Image classification data set "boardTrainingData" (mcwhorpj/boardTrainingData on GitHub). Class labels (6): Arduino Nano, Arduino Uno, Jetson Nano, Jetson Xavier NX, Raspberry Pi Three, Raspberry Pi Zero.

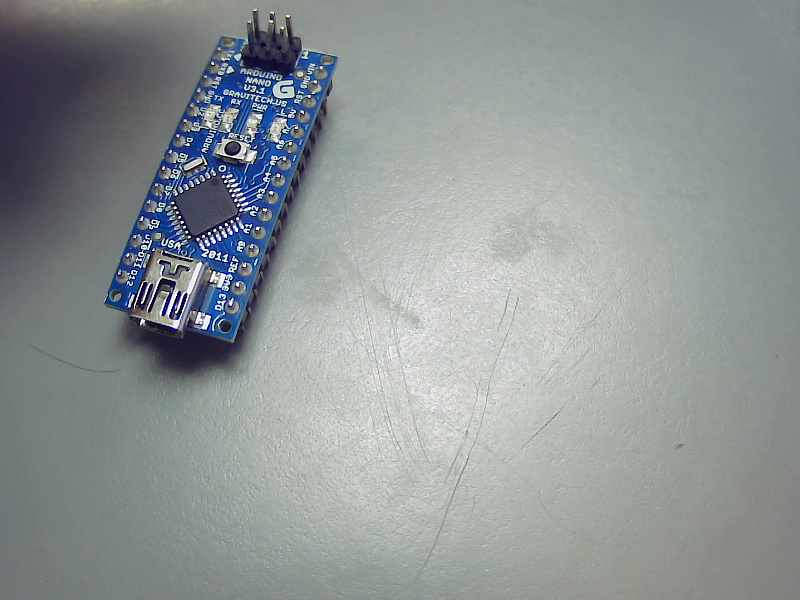
Label: Arduino Nano

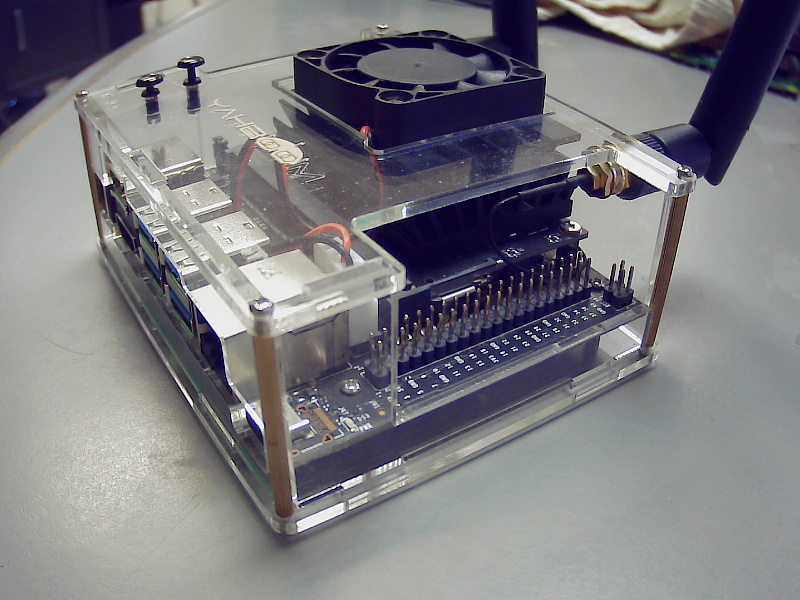
Label: Jetson Nano

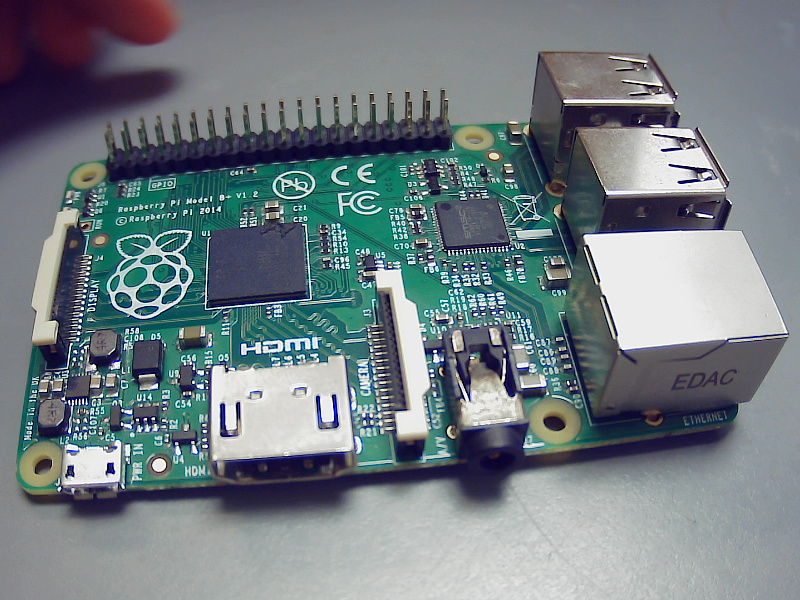
Label: Raspberry Pi Three

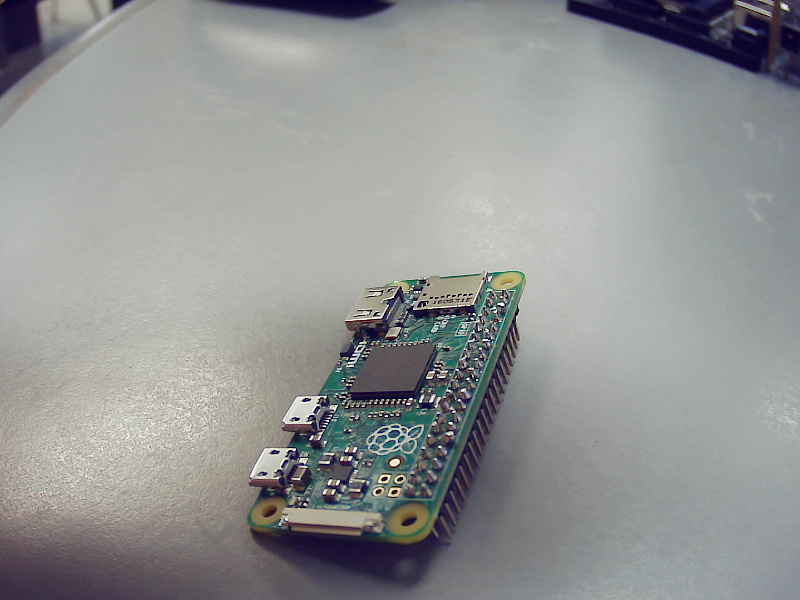
Label: Raspberry Pi Zero

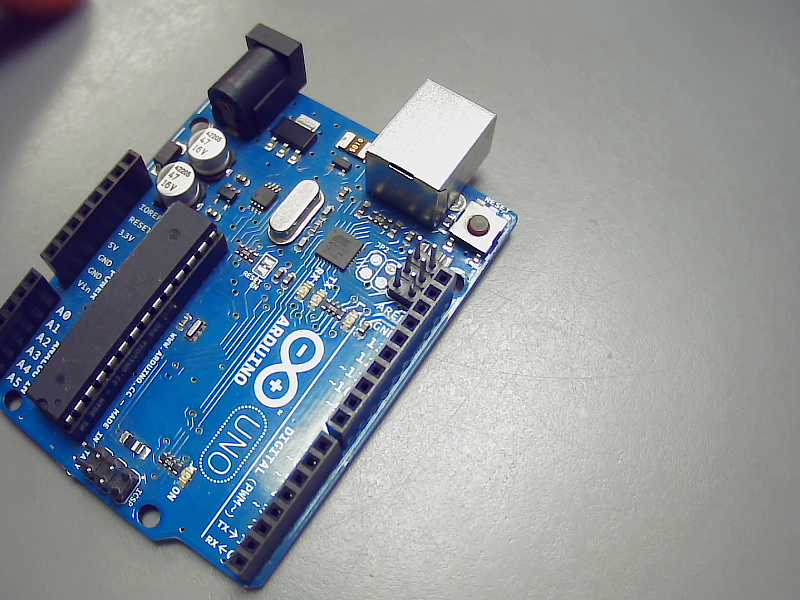
Label: Arduino Uno

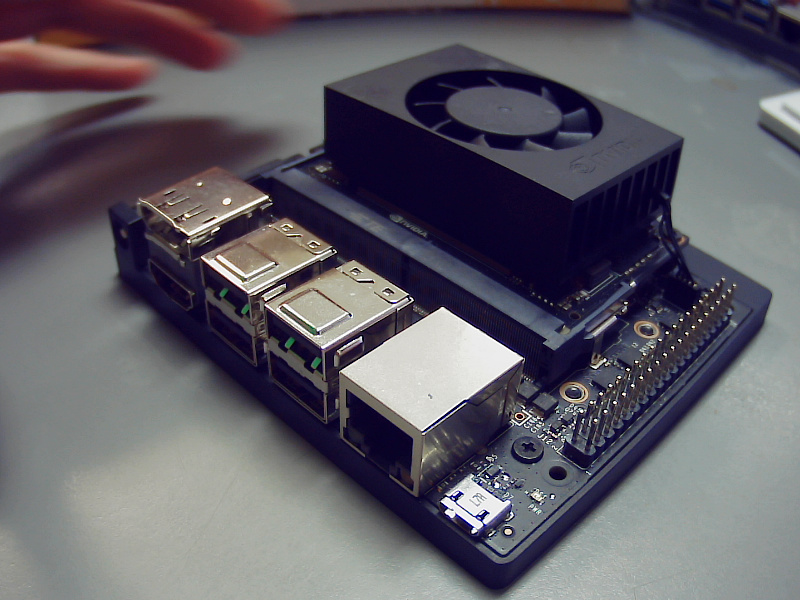
Label: Jetson Xavier NX
